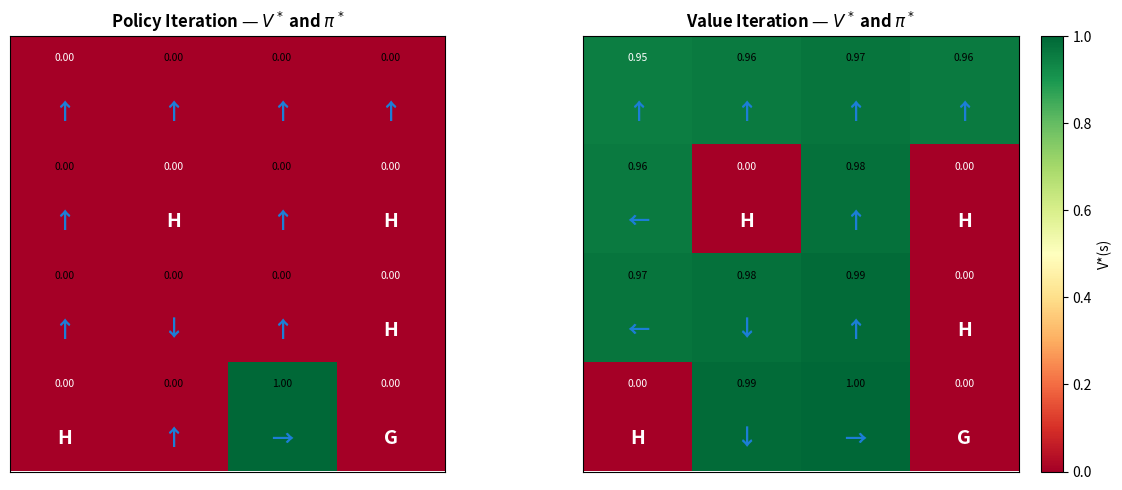
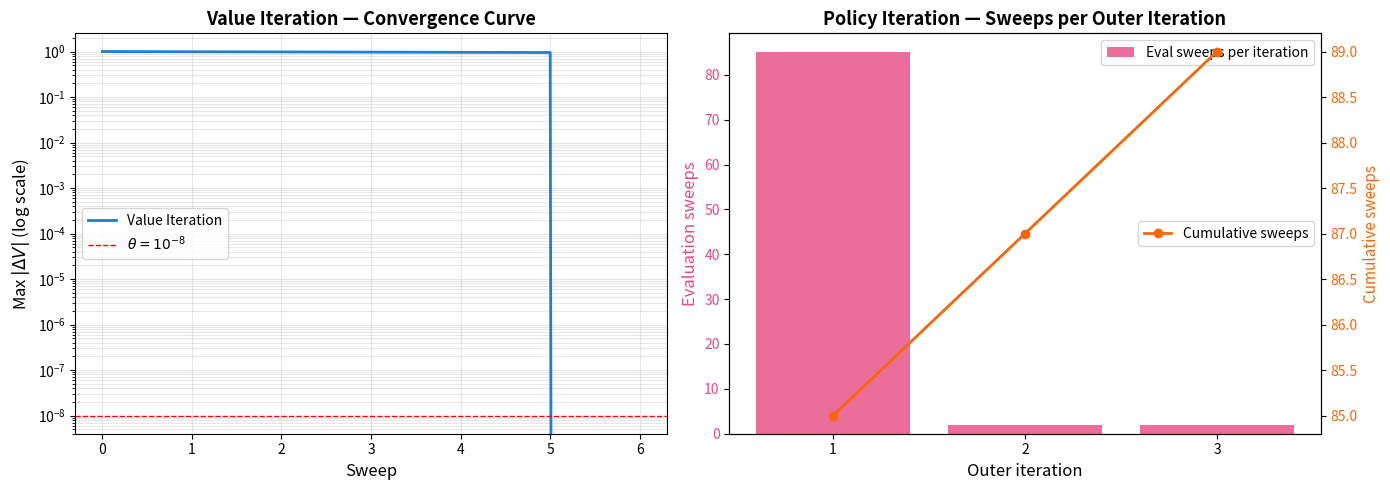

Here is the Python script that generated these plots, in order: (Note: this script raises an exception after producing the figures.)
# Purpose: Imports and reproducibility
import numpy as np
import matplotlib.pyplot as plt
import matplotlib.patches as mpatches
from matplotlib.colors import TwoSlopeNorm

np.random.seed(42)
print("Ready. NumPy version:", np.__version__)

# Purpose: Build a FrozenLake-style GridWorld MDP
# Key Concept: Positive and negative terminal rewards create a non-trivial optimal policy

# Grid: S=start, F=frozen, H=hole, G=goal
# Matches standard 4x4 FrozenLake layout
FROZEN_LAKE_MAP = [
    'SFFF',
    'FHFH',
    'FFFH',
    'HFFG'
]

N_ROWS, N_COLS = 4, 4
N_STATES  = N_ROWS * N_COLS
N_ACTIONS = 4

# Parse map
CELL_TYPES = {}  # state index -> cell character
for r, row in enumerate(FROZEN_LAKE_MAP):
    for c, ch in enumerate(row):
        CELL_TYPES[r * N_COLS + c] = ch

TERMINAL_STATES = {s for s, ch in CELL_TYPES.items() if ch in ('H', 'G')}

# Rewards per cell type entered
CELL_REWARDS = {'S': 0.0, 'F': 0.0, 'H': -1.0, 'G': +1.0}

DELTAS = {0: (-1, 0), 1: (1, 0), 2: (0, -1), 3: (0, 1)}
ACTION_ARROWS = {0: '↑', 1: '↓', 2: '←', 3: '→'}

def pos_to_state(r, c):
    return r * N_COLS + c

def state_to_pos(s):
    return s // N_COLS, s % N_COLS


def build_frozenlake_mdp():
    """
    Build deterministic FrozenLake MDP.

    Returns
    -------
    P : np.ndarray (n_states, n_actions, n_states)
    R : np.ndarray (n_states, n_actions)
    """
    P = np.zeros((N_STATES, N_ACTIONS, N_STATES))
    R = np.zeros((N_STATES, N_ACTIONS))

    for s in range(N_STATES):
        if s in TERMINAL_STATES:
            for a in range(N_ACTIONS):
                P[s, a, s] = 1.0
                R[s, a]    = 0.0
            continue

        r, c = state_to_pos(s)
        for a in range(N_ACTIONS):
            dr, dc = DELTAS[a]
            nr, nc = r + dr, c + dc

            # Wall collision
            if not (0 <= nr < N_ROWS and 0 <= nc < N_COLS):
                nr, nc = r, c

            s_next = pos_to_state(nr, nc)
            P[s, a, s_next] += 1.0
            R[s, a] = CELL_REWARDS[CELL_TYPES[s_next]]

    assert np.allclose(P.sum(axis=2), 1.0)
    return P, R


P_fl, R_fl = build_frozenlake_mdp()

print("FrozenLake map:")
for r, row in enumerate(FROZEN_LAKE_MAP):
    print('  ' + '  '.join(row))
print(f"\nTerminal states: {sorted(TERMINAL_STATES)}")
print(f"  Holes (H, reward=-1): {sorted(s for s in TERMINAL_STATES if CELL_TYPES[s]=='H')}")
print(f"  Goal  (G, reward=+1): {sorted(s for s in TERMINAL_STATES if CELL_TYPES[s]=='G')}")

# Purpose: Implement the policy evaluation subroutine used inside policy iteration
# Key Concept: Policy iteration requires running evaluation to near-convergence at each step

def evaluate_policy_fast(P, R, policy, gamma=0.99, theta=1e-8):
    """
    Iterative policy evaluation — returns final V only.

    Parameters
    ----------
    P : np.ndarray (n_states, n_actions, n_states)
    R : np.ndarray (n_states, n_actions)
    policy : np.ndarray (n_states, n_actions)  — stochastic policy
    gamma : float
    theta : float

    Returns
    -------
    V : np.ndarray (n_states,)
    n_sweeps : int
    """
    n_states = P.shape[0]
    V = np.zeros(n_states)
    n_sweeps = 0

    while True:
        V_new = np.zeros(n_states)
        for s in range(n_states):
            # Vectorized Bellman update
            expected_next = P[s].dot(V)           # (n_actions,)
            action_values = R[s] + gamma * expected_next
            V_new[s] = policy[s].dot(action_values)
        n_sweeps += 1
        if np.max(np.abs(V_new - V)) < theta:
            V = V_new
            break
        V = V_new

    return V, n_sweeps


def improve_policy(P, R, V, gamma=0.99):
    """
    Greedy policy improvement step.

    Given V^pi, compute a new deterministic policy that is greedy w.r.t. Q^pi.

    Returns
    -------
    new_policy : np.ndarray (n_states, n_actions)  — deterministic (one-hot)
    policy_stable : bool
        True if policy did not change (algorithm has converged).
    old_actions : np.ndarray (n_states,)
    new_actions : np.ndarray (n_states,)
    """
    n_states, n_actions = P.shape[0], P.shape[1]

    # Compute Q(s,a) = R[s,a] + gamma * sum_s' P[s,a,s'] * V[s']
    expected_next_V = np.einsum('sas,s->sa', P, V)  # (n_states, n_actions)
    Q = R + gamma * expected_next_V

    old_actions = np.argmax(
        np.einsum('sa,sa->sa', P.sum(axis=2), np.ones((n_states, n_actions))), axis=1
    )  # placeholder; overwritten below

    new_actions = np.argmax(Q, axis=1)
    new_policy = np.zeros((n_states, n_actions))
    for s in range(n_states):
        new_policy[s, new_actions[s]] = 1.0

    return new_policy, Q, new_actions


print("Policy evaluation and improvement utilities defined.")

# Purpose: Run the full policy iteration algorithm
# Key Concept: Policy iteration converges in very few outer iterations for small MDPs

def policy_iteration(P, R, gamma=0.99, eval_theta=1e-8, max_outer_iter=100):
    """
    Full policy iteration: evaluate -> improve -> repeat until stable.

    Returns
    -------
    V_star : np.ndarray (n_states,)  — optimal value function
    pi_star : np.ndarray (n_states, n_actions)  — optimal policy (one-hot)
    history : list of dict
        Per-iteration record with keys: 'iteration', 'n_eval_sweeps', 'V', 'actions'
    """
    n_states, n_actions = P.shape[0], P.shape[1]

    # Start with uniform random policy
    policy = np.ones((n_states, n_actions)) / n_actions
    V = np.zeros(n_states)
    history = []

    for iteration in range(max_outer_iter):
        # Step 1: Evaluate current policy
        V, n_sweeps = evaluate_policy_fast(P, R, policy, gamma, eval_theta)

        # Step 2: Improve policy greedily
        old_actions = np.argmax(policy, axis=1)
        new_policy, Q, new_actions = improve_policy(P, R, V, gamma)

        history.append({
            'iteration':     iteration + 1,
            'n_eval_sweeps': n_sweeps,
            'V':             V.copy(),
            'actions':       new_actions.copy()
        })

        # Check stability: did the policy change?
        policy_stable = np.all(old_actions == new_actions)
        policy = new_policy

        print(f"Iter {iteration+1:2d}: eval_sweeps={n_sweeps:4d}, "
              f"policy_stable={policy_stable}")

        if policy_stable:
            print(f"Policy iteration converged after {iteration+1} outer iterations.")
            break

    return V, policy, history


GAMMA = 0.99
print(f"Running policy iteration with gamma={GAMMA}...")
V_pi_star, pi_star_pi, pi_history = policy_iteration(P_fl, R_fl, gamma=GAMMA)

# Purpose: Implement value iteration
# Key Concept: Value iteration uses the Bellman optimality operator (max over actions)

def value_iteration(P, R, gamma=0.99, theta=1e-8, max_iter=1000):
    """
    Value iteration: repeatedly apply Bellman optimality backup until convergence.

    Parameters
    ----------
    P : np.ndarray (n_states, n_actions, n_states)
    R : np.ndarray (n_states, n_actions)
    gamma : float
    theta : float
    max_iter : int

    Returns
    -------
    V_star : np.ndarray (n_states,)
    pi_star : np.ndarray (n_states, n_actions)  — greedy policy from V_star
    delta_history : list of float
    V_history : list of np.ndarray  — snapshots every 10 iterations
    """
    n_states, n_actions, _ = P.shape
    V = np.zeros(n_states)
    delta_history = []
    V_history     = [V.copy()]

    for iteration in range(1, max_iter + 1):
        V_new = np.zeros(n_states)

        for s in range(n_states):
            # Bellman optimality backup: V_new[s] = max_a [R[s,a] + gamma * sum_s' P[s,a,s'] V[s']]
            expected_next_V = P[s].dot(V)           # (n_actions,)
            action_values   = R[s] + gamma * expected_next_V  # Q(s, a) for each a
            V_new[s]        = np.max(action_values)  # <-- MAX instead of weighted average

        max_delta = np.max(np.abs(V_new - V))
        delta_history.append(max_delta)
        V = V_new

        if iteration % 10 == 0:
            V_history.append(V.copy())

        if max_delta < theta:
            V_history.append(V.copy())
            print(f"Value iteration converged in {iteration} sweeps (max delta = {max_delta:.2e})")
            break

    # Extract optimal policy from converged V
    expected_next_V = np.einsum('sas,s->sa', P, V)  # (n_states, n_actions)
    Q_star  = R + gamma * expected_next_V
    actions = np.argmax(Q_star, axis=1)

    pi_star = np.zeros((n_states, n_actions))
    for s in range(n_states):
        pi_star[s, actions[s]] = 1.0

    return V, pi_star, delta_history, V_history


print(f"Running value iteration with gamma={GAMMA}...")
V_vi_star, pi_star_vi, vi_deltas, vi_V_history = value_iteration(P_fl, R_fl, gamma=GAMMA)

# Check that policy iteration and value iteration found the same optimal policy
pi_pi_actions = np.argmax(pi_star_pi, axis=1)
pi_vi_actions = np.argmax(pi_star_vi, axis=1)
policies_agree = np.all(pi_pi_actions == pi_vi_actions)
print(f"\nPolicies agree: {policies_agree}")
print(f"Max V* difference: {np.max(np.abs(V_pi_star - V_vi_star)):.2e}")

# Purpose: Visualize V* and pi* as arrow grids for both methods
# Key Concept: Arrow grids make the policy human-interpretable

def plot_policy_arrow_grid(V, policy_actions, cell_types, terminal_states,
                           n_rows, n_cols, ax, title):
    """
    Draw a value heatmap with policy arrows overlaid.

    Parameters
    ----------
    V : np.ndarray (n_states,)
    policy_actions : np.ndarray (n_states,)  — greedy action per state
    cell_types : dict  — state -> 'S','F','H','G'
    terminal_states : set
    n_rows, n_cols : int
    ax : matplotlib Axes
    title : str
    """
    V_grid = V.reshape(n_rows, n_cols)

    # Heatmap
    vmin = V_grid.min()
    vmax = V_grid.max()
    vcenter = 0.0 if vmin < 0 < vmax else (vmin + vmax) / 2
    norm = TwoSlopeNorm(vmin=vmin, vcenter=vcenter, vmax=max(vmax, vcenter + 0.01))
    im = ax.imshow(V_grid, cmap='RdYlGn', norm=norm, interpolation='nearest')

    cell_labels = {'S': 'S', 'F': '', 'H': 'H', 'G': 'G'}
    cell_colors = {'S': 'white', 'F': 'black', 'H': 'white', 'G': 'white'}

    for r in range(n_rows):
        for c in range(n_cols):
            s = r * n_cols + c
            ct = cell_types[s]

            # Value label
            ax.text(c, r - 0.3, f'{V_grid[r, c]:.2f}', ha='center', va='center',
                    fontsize=7.5, color=cell_colors[ct])

            # Policy arrow or cell label for terminals
            if s in terminal_states:
                ax.text(c, r + 0.2, cell_labels[ct], ha='center', va='center',
                        fontsize=14, color=cell_colors[ct], fontweight='bold')
            else:
                arrow = ACTION_ARROWS[policy_actions[s]]
                ax.text(c, r + 0.2, arrow, ha='center', va='center',
                        fontsize=16, color='#1c7ed6', fontweight='bold')

    ax.set_title(title, fontsize=12, fontweight='bold')
    ax.set_xticks([])
    ax.set_yticks([])
    return im


fig, axes = plt.subplots(1, 2, figsize=(12, 5))

im1 = plot_policy_arrow_grid(
    V_pi_star, np.argmax(pi_star_pi, axis=1),
    CELL_TYPES, TERMINAL_STATES, N_ROWS, N_COLS,
    axes[0], 'Policy Iteration — $V^*$ and $\\pi^*$'
)

im2 = plot_policy_arrow_grid(
    V_vi_star, np.argmax(pi_star_vi, axis=1),
    CELL_TYPES, TERMINAL_STATES, N_ROWS, N_COLS,
    axes[1], 'Value Iteration — $V^*$ and $\\pi^*$'
)

plt.colorbar(im2, ax=axes[1], fraction=0.046, pad=0.04, label='V*(s)')
plt.tight_layout()
plt.savefig('optimal_policies.png', dpi=120, bbox_inches='tight')
plt.show()
print("Figure saved to optimal_policies.png")

# Purpose: Compare total computation (sweeps) between the two methods
# Key Concept: Value iteration's low overhead per iteration typically wins for large MDPs

fig, axes = plt.subplots(1, 2, figsize=(14, 5))

# --- Left: Value Iteration convergence curve ---
ax = axes[0]
ax.semilogy(vi_deltas, color='#1c7ed6', linewidth=2, label='Value Iteration')
ax.set_xlabel('Sweep', fontsize=12)
ax.set_ylabel('Max $|\\Delta V|$ (log scale)', fontsize=12)
ax.set_title('Value Iteration — Convergence Curve', fontsize=13, fontweight='bold')
ax.grid(True, alpha=0.3, which='both')
ax.axhline(1e-8, color='red', linestyle='--', linewidth=1, label='$\\theta=10^{-8}$')
ax.legend(fontsize=10)

# --- Right: Policy Iteration — sweeps per outer iteration ---
ax = axes[1]
pi_iters   = [h['iteration'] for h in pi_history]
pi_sweeps  = [h['n_eval_sweeps'] for h in pi_history]
cumulative = np.cumsum(pi_sweeps)

ax.bar(pi_iters, pi_sweeps, color='#e64980', alpha=0.8, label='Eval sweeps per iteration')
ax2 = ax.twinx()
ax2.plot(pi_iters, cumulative, 'o-', color='#f76707', linewidth=2,
         label='Cumulative sweeps')
ax2.set_ylabel('Cumulative sweeps', fontsize=11, color='#f76707')
ax2.tick_params(axis='y', labelcolor='#f76707')

ax.set_xlabel('Outer iteration', fontsize=12)
ax.set_ylabel('Evaluation sweeps', fontsize=12, color='#e64980')
ax.tick_params(axis='y', labelcolor='#e64980')
ax.set_title('Policy Iteration — Sweeps per Outer Iteration', fontsize=13, fontweight='bold')
ax.legend(fontsize=10, loc='upper right')
ax2.legend(fontsize=10, loc='center right')
ax.set_xticks(pi_iters)

plt.tight_layout()
plt.savefig('convergence_comparison.png', dpi=120, bbox_inches='tight')
plt.show()

print(f"Policy iteration: {len(pi_history)} outer iterations, "
      f"{sum(pi_sweeps)} total evaluation sweeps")
print(f"Value iteration:  {len(vi_deltas)} sweeps total")

# YOUR CODE HERE
# ---------------
def policy_iteration_truncated(P, R, gamma=0.99, k_eval=1, max_outer=500):
    """
    Policy iteration with truncated evaluation (exactly k_eval sweeps per evaluation).

    Returns
    -------
    V : np.ndarray (n_states,)
    pi : np.ndarray (n_states, n_actions)
    total_backups : int  — total Bellman backup operations across all iterations
    n_outer : int        — number of outer iterations
    """
    n_states, n_actions = P.shape[0], P.shape[1]
    policy = np.ones((n_states, n_actions)) / n_actions  # start uniform
    V = np.zeros(n_states)
    total_backups = 0

    for outer_iter in range(max_outer):
        # Step 1: Truncated evaluation (exactly k_eval sweeps)
        # ... your code here ...
        pass

        # Step 2: Greedy improvement
        # ... your code here ...
        pass

        # Step 3: Check policy stability and break if stable
        # ... your code here ...
        break  # Remove this break once your loop is implemented

    return V, policy, total_backups, outer_iter + 1


# Test with k_eval=1 and k_eval=5
V_k1, pi_k1, backups_k1, n_outer_k1 = policy_iteration_truncated(P_fl, R_fl, gamma=GAMMA, k_eval=1)
V_k5, pi_k5, backups_k5, n_outer_k5 = policy_iteration_truncated(P_fl, R_fl, gamma=GAMMA, k_eval=5)

print(f"k_eval=1: {n_outer_k1} outer iters, {backups_k1} total backups, V[0]={V_k1[0]:.4f}")
print(f"k_eval=5: {n_outer_k5} outer iters, {backups_k5} total backups, V[0]={V_k5[0]:.4f}")

# AUTO-GRADED TESTS - Do not modify
# ----------------------------------
def test_exercise_2_1():
    # Both truncated versions should find policies with V similar to the exact methods
    assert V_k1 is not None and V_k5 is not None, "Run policy_iteration_truncated for both k values!"
    assert V_k1.shape == (N_STATES,), f"V_k1 shape should be ({N_STATES},)"
    assert V_k5.shape == (N_STATES,), f"V_k5 shape should be ({N_STATES},)"

    # Values at the goal state should be positive
    goal_state = [s for s, ch in CELL_TYPES.items() if ch == 'G'][0]
    assert V_k1[goal_state] >= 0, f"V[goal] should be >= 0 with k_eval=1, got {V_k1[goal_state]:.3f}"
    assert V_k5[goal_state] >= 0, f"V[goal] should be >= 0 with k_eval=5, got {V_k5[goal_state]:.3f}"

    # k_eval=5 should require fewer outer iterations than k_eval=1
    assert n_outer_k5 <= n_outer_k1, \
        (f"k_eval=5 should need fewer outer iterations than k_eval=1. "
         f"Got k5={n_outer_k5}, k1={n_outer_k1}")

    # Total backups: k_eval=5 should have more per outer but fewer total (or comparable)
    assert backups_k1 > 0, "Total backups must be positive."
    assert backups_k5 > 0, "Total backups must be positive."

    print(f"Exercise 2.1 passed!")
    print(f"  k=1: {n_outer_k1} outer iters x 1 sweep = {backups_k1} total backups")
    print(f"  k=5: {n_outer_k5} outer iters x 5 sweeps = {backups_k5} total backups")

test_exercise_2_1()

# YOUR CODE HERE
# ---------------
gammas = [0.5, 0.8, 0.99]
vi_results = {}  # gamma -> {'V': ..., 'pi': ..., 'actions': ...}

for g in gammas:
    pass  # Replace with: run value_iteration and store V, pi, and argmax(pi)

# Count differing actions between gamma=0.5 and gamma=0.99
n_different_states = None  # Replace with integer

# Plot heatmaps (optional for extra credit — the count is required)
print(f"States with different optimal action (gamma=0.5 vs 0.99): {n_different_states}")

# AUTO-GRADED TESTS - Do not modify
# ----------------------------------
def test_exercise_2_2():
    assert len(vi_results) == 3, f"Run value iteration for all 3 gammas. Got {len(vi_results)} results."

    for g in gammas:
        assert g in vi_results, f"Missing result for gamma={g}"
        assert 'V' in vi_results[g], f"Missing V for gamma={g}"
        assert 'actions' in vi_results[g], f"Missing actions for gamma={g}"
        assert vi_results[g]['V'].shape == (N_STATES,), \
            f"V for gamma={g} has wrong shape."

    # Higher gamma should generally produce higher V at non-terminal states
    v_goal = [s for s, ch in CELL_TYPES.items() if ch == 'G'][0]
    # V at goal state is 0 for all (absorbing), so compare a reachable state
    reachable = [s for s in range(N_STATES) if s not in TERMINAL_STATES]
    if reachable:
        s_test = reachable[0]
        v_low  = vi_results[0.5]['V'][s_test]
        v_high = vi_results[0.99]['V'][s_test]
        assert v_high >= v_low - 0.1, \
            f"V[{s_test}] should be >= with higher gamma. Got {v_low:.3f} vs {v_high:.3f}"

    assert n_different_states is not None, "Compute n_different_states!"
    assert isinstance(n_different_states, (int, np.integer)), \
        "n_different_states should be an integer."
    assert 0 <= n_different_states <= N_STATES, \
        f"n_different_states must be in [0, {N_STATES}], got {n_different_states}"

    print(f"Exercise 2.2 passed!")
    print(f"  States with different optimal actions (gamma=0.5 vs 0.99): {n_different_states}")
    print(f"  V[0] by gamma: " + ", ".join(f"{g}: {vi_results[g]['V'][0]:.3f}" for g in gammas))

test_exercise_2_2()
